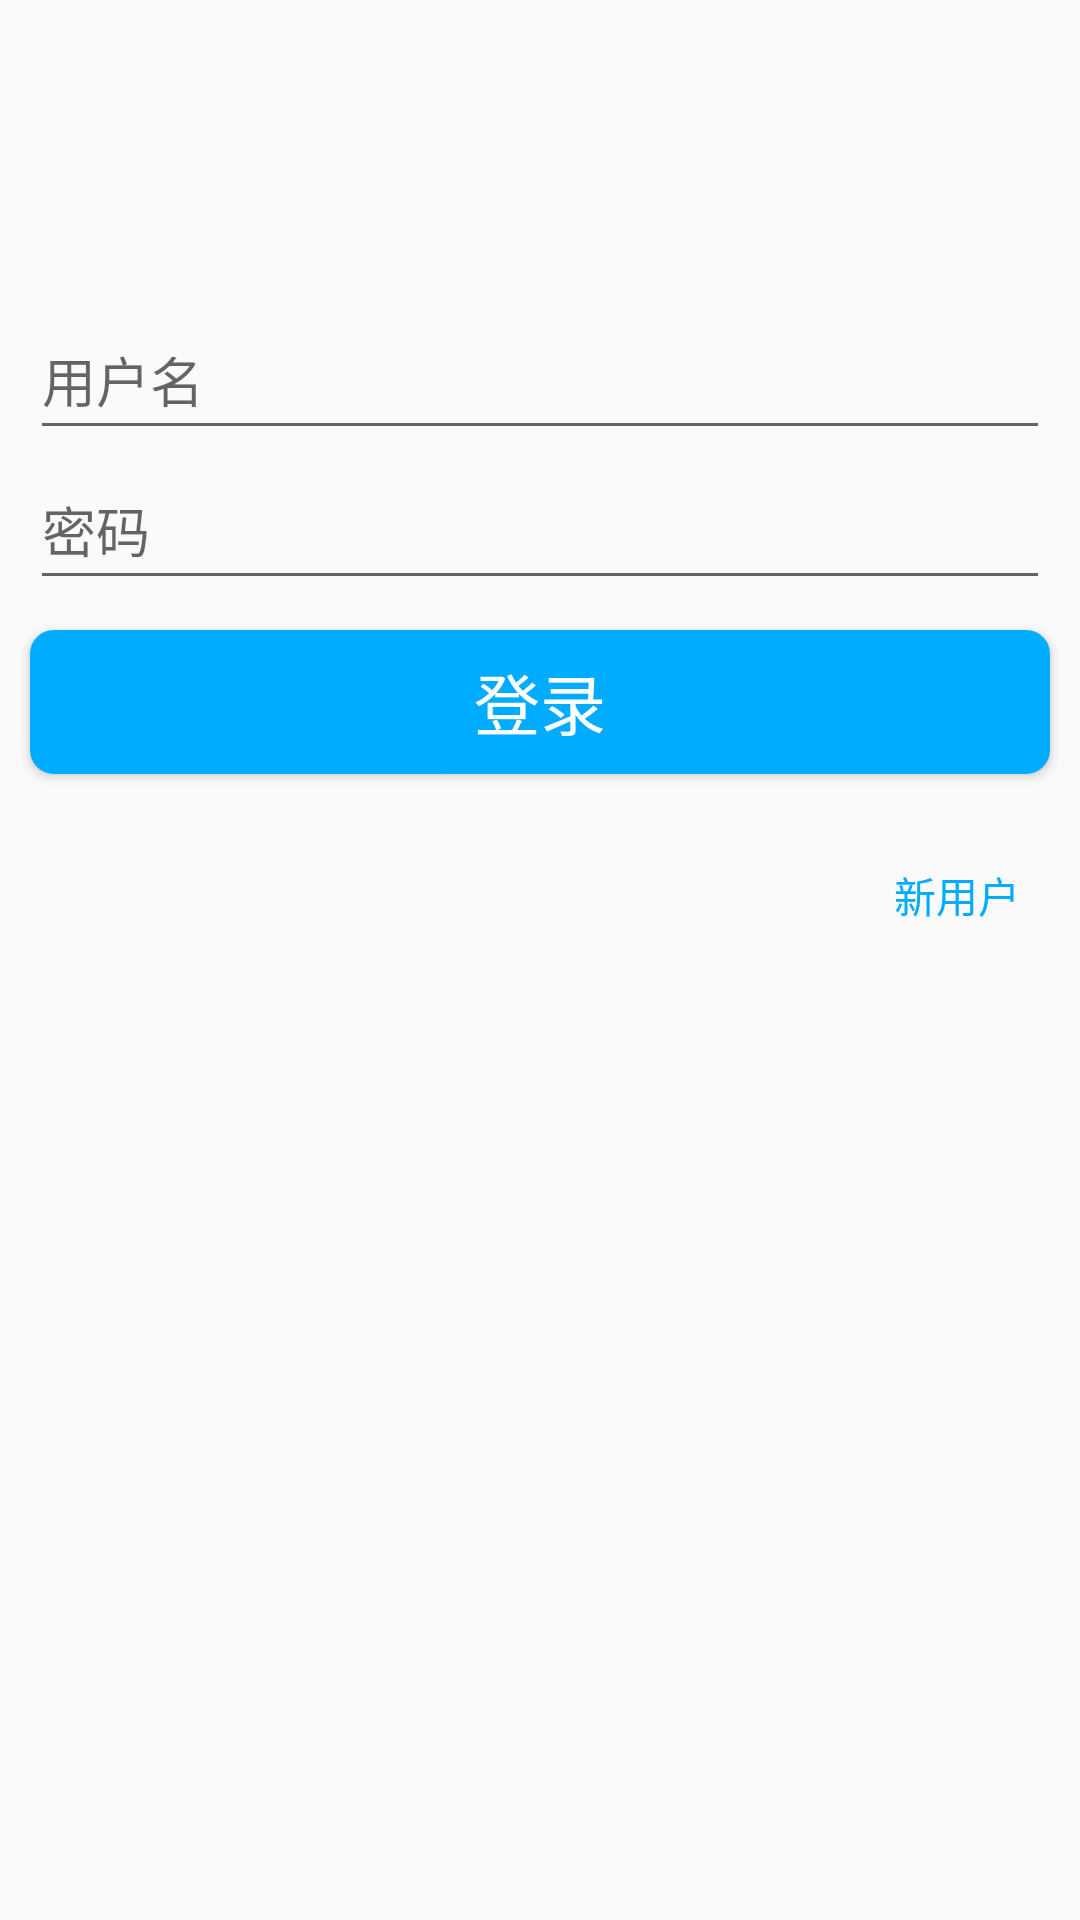

The Android layout XML behind this screen, and the referenced resources:
<!-- AndroidManifest.xml: application theme AppTheme -->
<!-- res/layout/activity_login.xml -->
<?xml version="1.0" encoding="utf-8"?>
<LinearLayout
    xmlns:android="http://schemas.android.com/apk/res/android"
    android:layout_width="match_parent"
    android:layout_height="match_parent"
    android:background="@mipmap/login_bk"
    android:orientation="vertical">
    <ImageView
        android:layout_gravity="center_horizontal"
        android:layout_marginTop="20dp"
        android:layout_marginBottom="20dp"
        android:src="@mipmap/default_avatar"
        android:layout_width="@dimen/avatar_size"
        android:layout_height="@dimen/avatar_size"/>
    <EditText
        android:id="@+id/login_username"
        android:inputType="text"
        android:imeOptions="actionNext"
        android:hint="@string/username"
        android:textColor="#000"
        android:layout_marginRight="10dp"
        android:layout_marginLeft="10dp"
        android:layout_width="match_parent"
        android:layout_height="@dimen/input_height"/>

    <EditText
        android:id="@+id/login_password"
        android:inputType="numberPassword"
        android:imeOptions="actionDone"
        android:hint="@string/password"
        android:textColor="#000"
        android:layout_marginRight="10dp"
        android:layout_marginLeft="10dp"
        android:layout_width="match_parent"
        android:layout_height="@dimen/input_height"/>

    <Button
        android:id="@+id/login_btn"
        android:layout_marginTop="10dp"
        android:background="@drawable/btn_bg"
        android:textSize="22sp"
        android:textColor="#fff"
        android:layout_marginRight="10dp"
        android:layout_marginLeft="10dp"
        android:text="@string/login"
        android:layout_width="match_parent"
        android:layout_height="wrap_content"/>

    <TextView
        android:id="@+id/login_newUser"
        android:textColor="#00acff"
        android:layout_gravity="right"
        android:layout_marginRight="20dp"
        android:layout_marginTop="30dp"
        android:text="@string/newuser"
        android:layout_width="wrap_content"
        android:layout_height="wrap_content"/>
</LinearLayout>
<!-- resources referenced by this layout -->
<resources>
  <dimen name="avatar_size">60dp</dimen>
  <dimen name="input_height">50dp</dimen>
  <!-- drawable btn_bg (drawable) -->
  <?xml version="1.0" encoding="UTF-8"?>
  <selector xmlns:android="http://schemas.android.com/apk/res/android">
      <item android:drawable="@drawable/btn_bg_pressed" android:state_pressed="true"/>
      <item android:drawable="@drawable/btn_bg_normal"/>
  </selector>
  <string name="login">登录</string>
  <string name="newuser">新用户</string>
  <string name="password">密码</string>
  <string name="username">用户名</string>
  <style name="AppTheme" parent="Theme.AppCompat.Light.NoActionBar">
          
          <item name="colorPrimary">@color/colorPrimary</item>
          <item name="colorPrimaryDark">@color/colorPrimaryDark</item>
          <item name="colorAccent">@color/colorAccent</item>
      </style>
  <!-- drawable btn_bg_pressed (drawable) -->
  <?xml version="1.0" encoding="utf-8"?>
  <shape xmlns:android="http://schemas.android.com/apk/res/android" android:shape="rectangle">
      <corners android:radius="8dp"/>
      <solid android:color="#00a1d8"/>
  </shape>
  <!-- drawable btn_bg_normal (drawable) -->
  <?xml version="1.0" encoding="utf-8"?>
  <shape xmlns:android="http://schemas.android.com/apk/res/android" android:shape="rectangle">
      <corners android:radius="8dp"/>
      <solid android:color="#00acff"/>
  </shape>
  <!-- not gathered from this repository: default colours our renderer supplied (Android Studio template values) -->
  <color name="colorPrimary">#FF6200EE</color>
  <color name="colorPrimaryDark">#FF3700B3</color>
  <color name="colorAccent">#FF03DAC5</color>
</resources>
